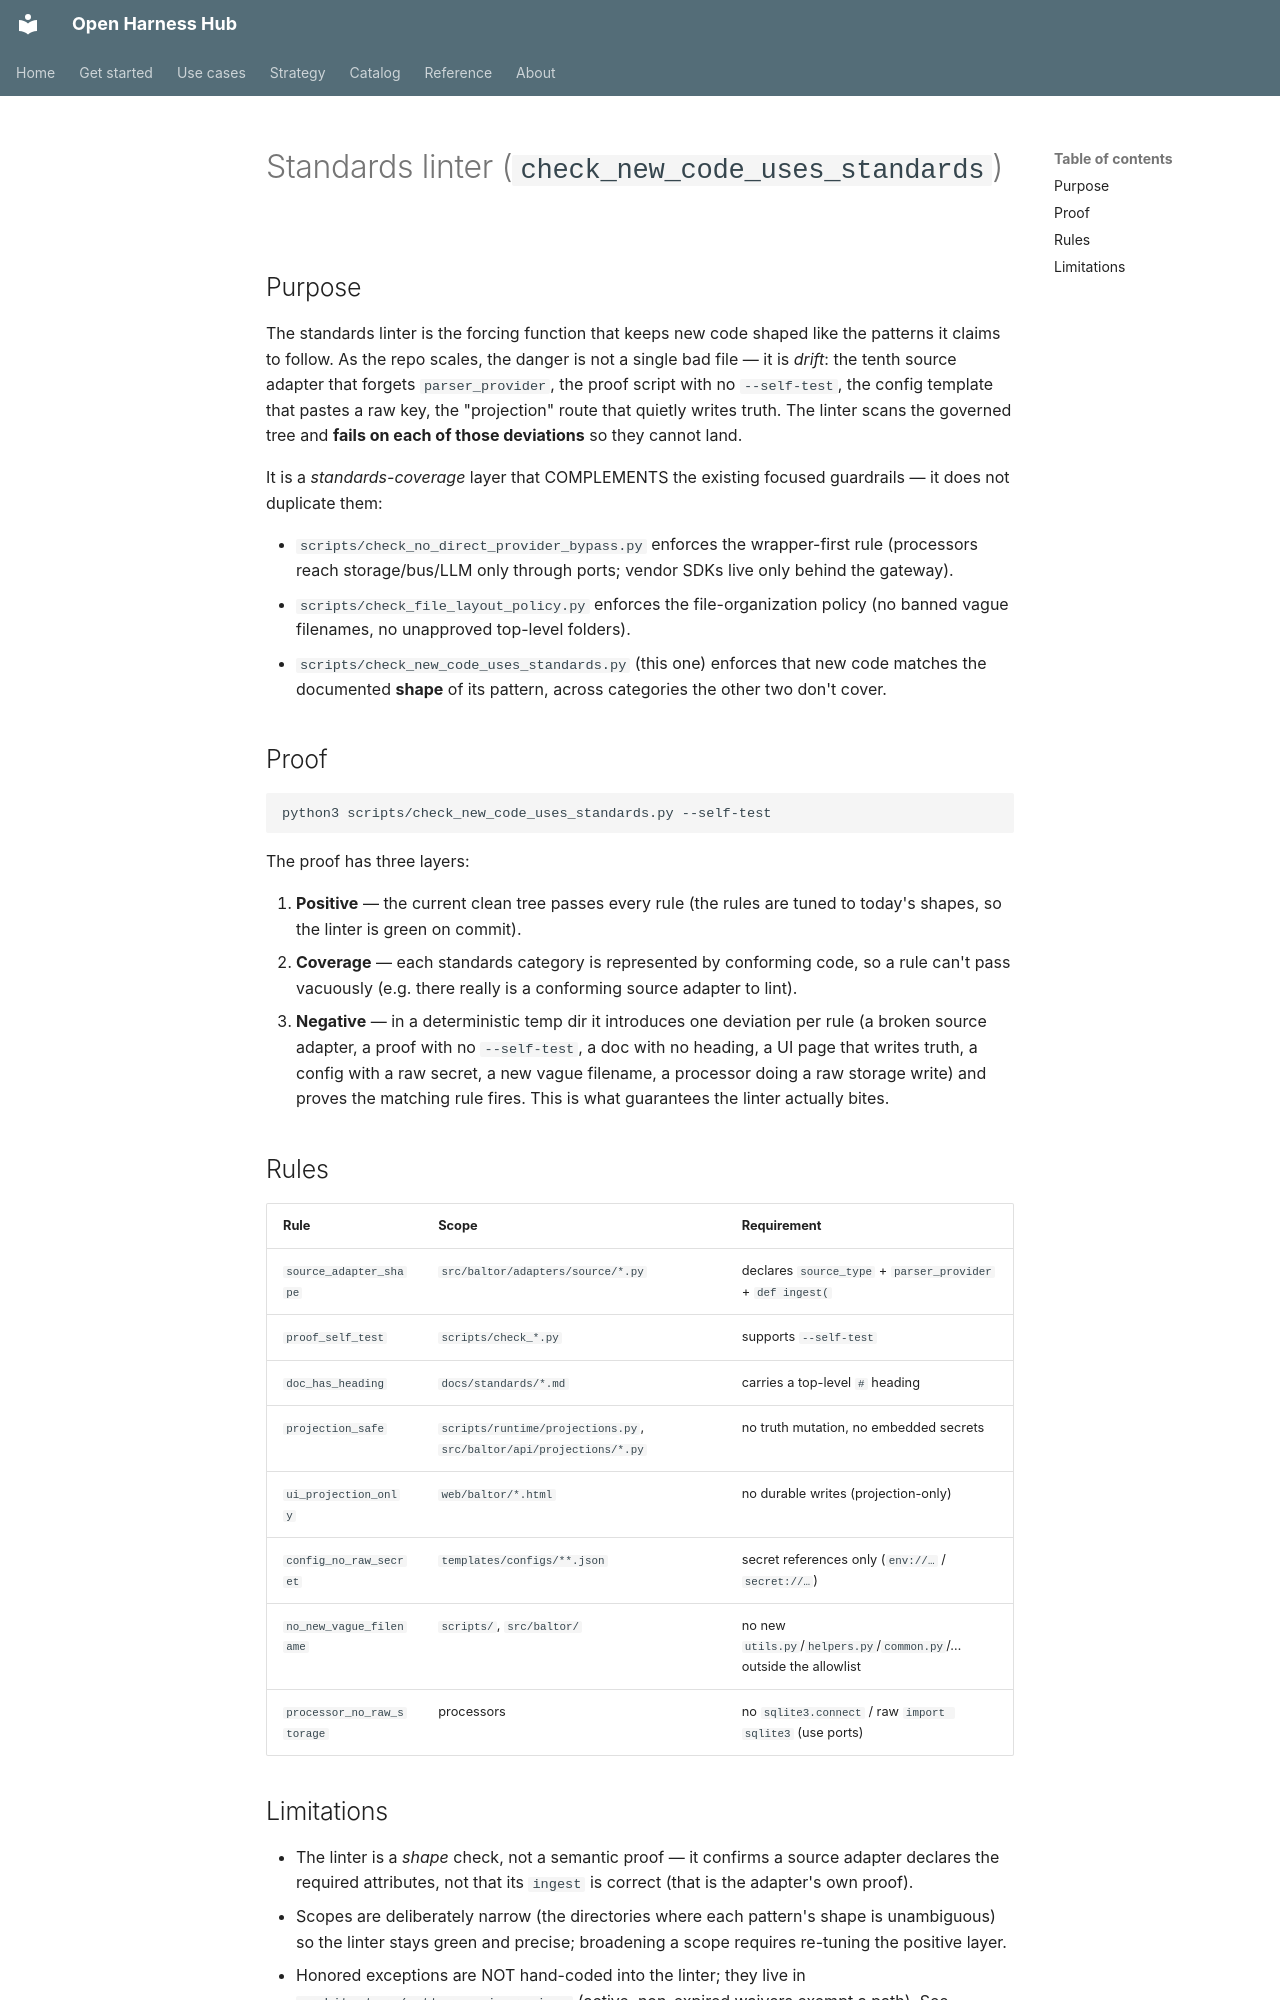

repository: Amarel-Taylor-Scott/open-harness-hub · page: standards/standards-linter/index.html · generator: mkdocs

# Standards linter (`check_new_code_uses_standards`)

## Purpose

The standards linter is the forcing function that keeps new code shaped like the patterns it
claims to follow. As the repo scales, the danger is not a single bad file — it is *drift*: the
tenth source adapter that forgets `parser_provider`, the proof script with no `--self-test`, the
config template that pastes a raw key, the "projection" route that quietly writes truth. The
linter scans the governed tree and **fails on each of those deviations** so they cannot land.

It is a *standards-coverage* layer that COMPLEMENTS the existing focused guardrails — it does not
duplicate them:

- `scripts/check_no_direct_provider_bypass.py` enforces the wrapper-first rule (processors reach
  storage/bus/LLM only through ports; vendor SDKs live only behind the gateway).
- `scripts/check_file_layout_policy.py` enforces the file-organization policy (no banned vague
  filenames, no unapproved top-level folders).
- `scripts/check_new_code_uses_standards.py` (this one) enforces that new code matches the
  documented **shape** of its pattern, across categories the other two don't cover.

## Proof

```bash
python3 scripts/check_new_code_uses_standards.py --self-test
```

The proof has three layers:

1. **Positive** — the current clean tree passes every rule (the rules are tuned to today's shapes,
   so the linter is green on commit).
2. **Coverage** — each standards category is represented by conforming code, so a rule can't pass
   vacuously (e.g. there really is a conforming source adapter to lint).
3. **Negative** — in a deterministic temp dir it introduces one deviation per rule (a broken source
   adapter, a proof with no `--self-test`, a doc with no heading, a UI page that writes truth, a
   config with a raw secret, a new vague filename, a processor doing a raw storage write) and proves
   the matching rule fires. This is what guarantees the linter actually bites.

## Rules

| Rule | Scope | Requirement |
|---|---|---|
| `source_adapter_shape` | `src/baltor/adapters/source/*.py` | declares `source_type` + `parser_provider` + `def ingest(` |
| `proof_self_test` | `scripts/check_*.py` | supports `--self-test` |
| `doc_has_heading` | `docs/standards/*.md` | carries a top-level `# ` heading |
| `projection_safe` | `scripts/runtime/projections.py`, `src/baltor/api/projections/*.py` | no truth mutation, no embedded secrets |
| `ui_projection_only` | `web/baltor/*.html` | no durable writes (projection-only) |
| `config_no_raw_secret` | `templates/configs/**.json` | secret references only (`env://…` / `secret://…`) |
| `no_new_vague_filename` | `scripts/`, `src/baltor/` | no new `utils.py`/`helpers.py`/`common.py`/… outside the allowlist |
| `processor_no_raw_storage` | processors | no `sqlite3.connect` / raw `import sqlite3` (use ports) |
